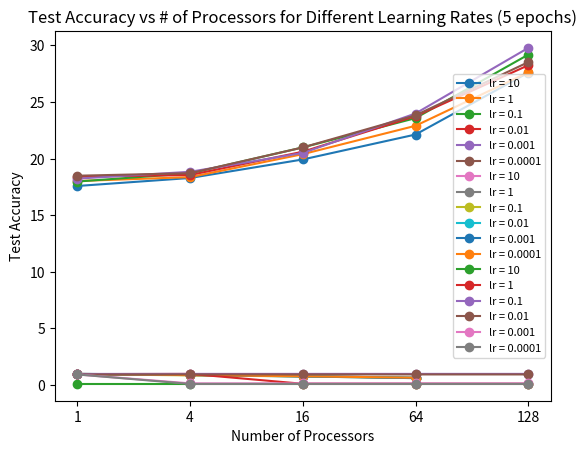

Reproduce this figure in Python.
import matplotlib.pyplot as plt
import numpy as np

view0 = np.asarray([17.5816,18.2873,19.924,22.1247,27.5907])
view1 = np.asarray([18.0195,18.3637,20.3929,22.8966,27.6131])
view2 = np.asarray([17.9745,18.6945,20.9862,23.5722,29.1781])
view3 = np.asarray([18.3947,18.5498,20.606,23.7403,28.2402])
view4 = np.asarray([18.231,18.8345,20.4985,23.9818,29.7738])
view5 = np.asarray([18.4875,18.7099,20.9849,23.8215,28.5153])

x = [0,1,2,3,4]

plt.plot(x, view0, '-o', label = 'lr = 10')
plt.plot(x, view1, '-o', label = 'lr = 1')
plt.plot(x, view2, '-o', label = 'lr = 0.1')
plt.plot(x, view3, '-o', label = 'lr = 0.01')
plt.plot(x, view4, '-o', label = 'lr = 0.001')
plt.plot(x, view5, '-o', label = 'lr = 0.0001')

plt.xlabel('Number of Processors')
plt.xticks(x, [1, 4, 16, 64, 128])

plt.ylabel('Training Time (s)')
plt.title("Training Time vs # of Processors for Different Learning Rates (5 epochs)")

plt.legend(fontsize=8)
plt.savefig('cnn_mpi_lr_time.png')

plt.show()

view0 = np.asarray([0.9614103777,0.8824332463,0.7946593626,0.6372292113])
view1 = np.asarray([0.9812565006,0.8836163567,0.7869945756,0.6525707001])
view2 = np.asarray([0.9614859986,0.8564914086,0.7625295899,0.6160270888])
view3 = np.asarray([0.9916387239,0.8926865961,0.7748301412,0.6513657835])
view4 = np.asarray([0.9679577371,0.8893821499,0.7602014861,0.6123168692])
view5 = np.asarray([0.9881132449,0.8809906171,0.7760846294,0.6483361564])

x = [0,1,2,3]

plt.plot(x, view0, '-o', label = 'lr = 10')
plt.plot(x, view1, '-o', label = 'lr = 1')
plt.plot(x, view2, '-o', label = 'lr = 0.1')
plt.plot(x, view3, '-o', label = 'lr = 0.01')
plt.plot(x, view4, '-o', label = 'lr = 0.001')
plt.plot(x, view5, '-o', label = 'lr = 0.0001')

plt.xlabel('Number of Processors')
plt.xticks(x, [4, 16, 64, 128])

plt.ylabel('Speedup')
plt.title("Speedup vs # of Processors for Different Learning Rates (5 epochs)")

plt.legend(fontsize=8)
plt.savefig('cnn_mpi_lr_speed.png')

plt.show()

view0 = np.asarray([0.1136,0.1136,0.1136,0.1136,0.1136])
view1 = np.asarray([0.9676,0.9849,0.1136,0.1136,0.1136])
view2 = np.asarray([0.9829,0.9863,0.9861,0.9865,0.9864])
view3 = np.asarray([0.9365,0.9388,0.9385,0.9386,0.9385])
view4 = np.asarray([0.9365,0.1496,0.1473,0.1494,0.1494])
view5 = np.asarray([0.9365,0.101,0.101,0.101,0.101])

x = [0,1,2,3,4]

plt.plot(x, view0, '-o', label = 'lr = 10')
plt.plot(x, view1, '-o', label = 'lr = 1')
plt.plot(x, view2, '-o', label = 'lr = 0.1')
plt.plot(x, view3, '-o', label = 'lr = 0.01')
plt.plot(x, view4, '-o', label = 'lr = 0.001')
plt.plot(x, view5, '-o', label = 'lr = 0.0001')

plt.xlabel('Number of Processors')
plt.xticks(x, [1, 4, 16, 64, 128])

plt.ylabel('Test Accuracy')
plt.title("Test Accuracy vs # of Processors for Different Learning Rates (5 epochs)")

plt.legend(fontsize=8)
plt.savefig('cnn_mpi_lr_acc.png')

plt.show()
